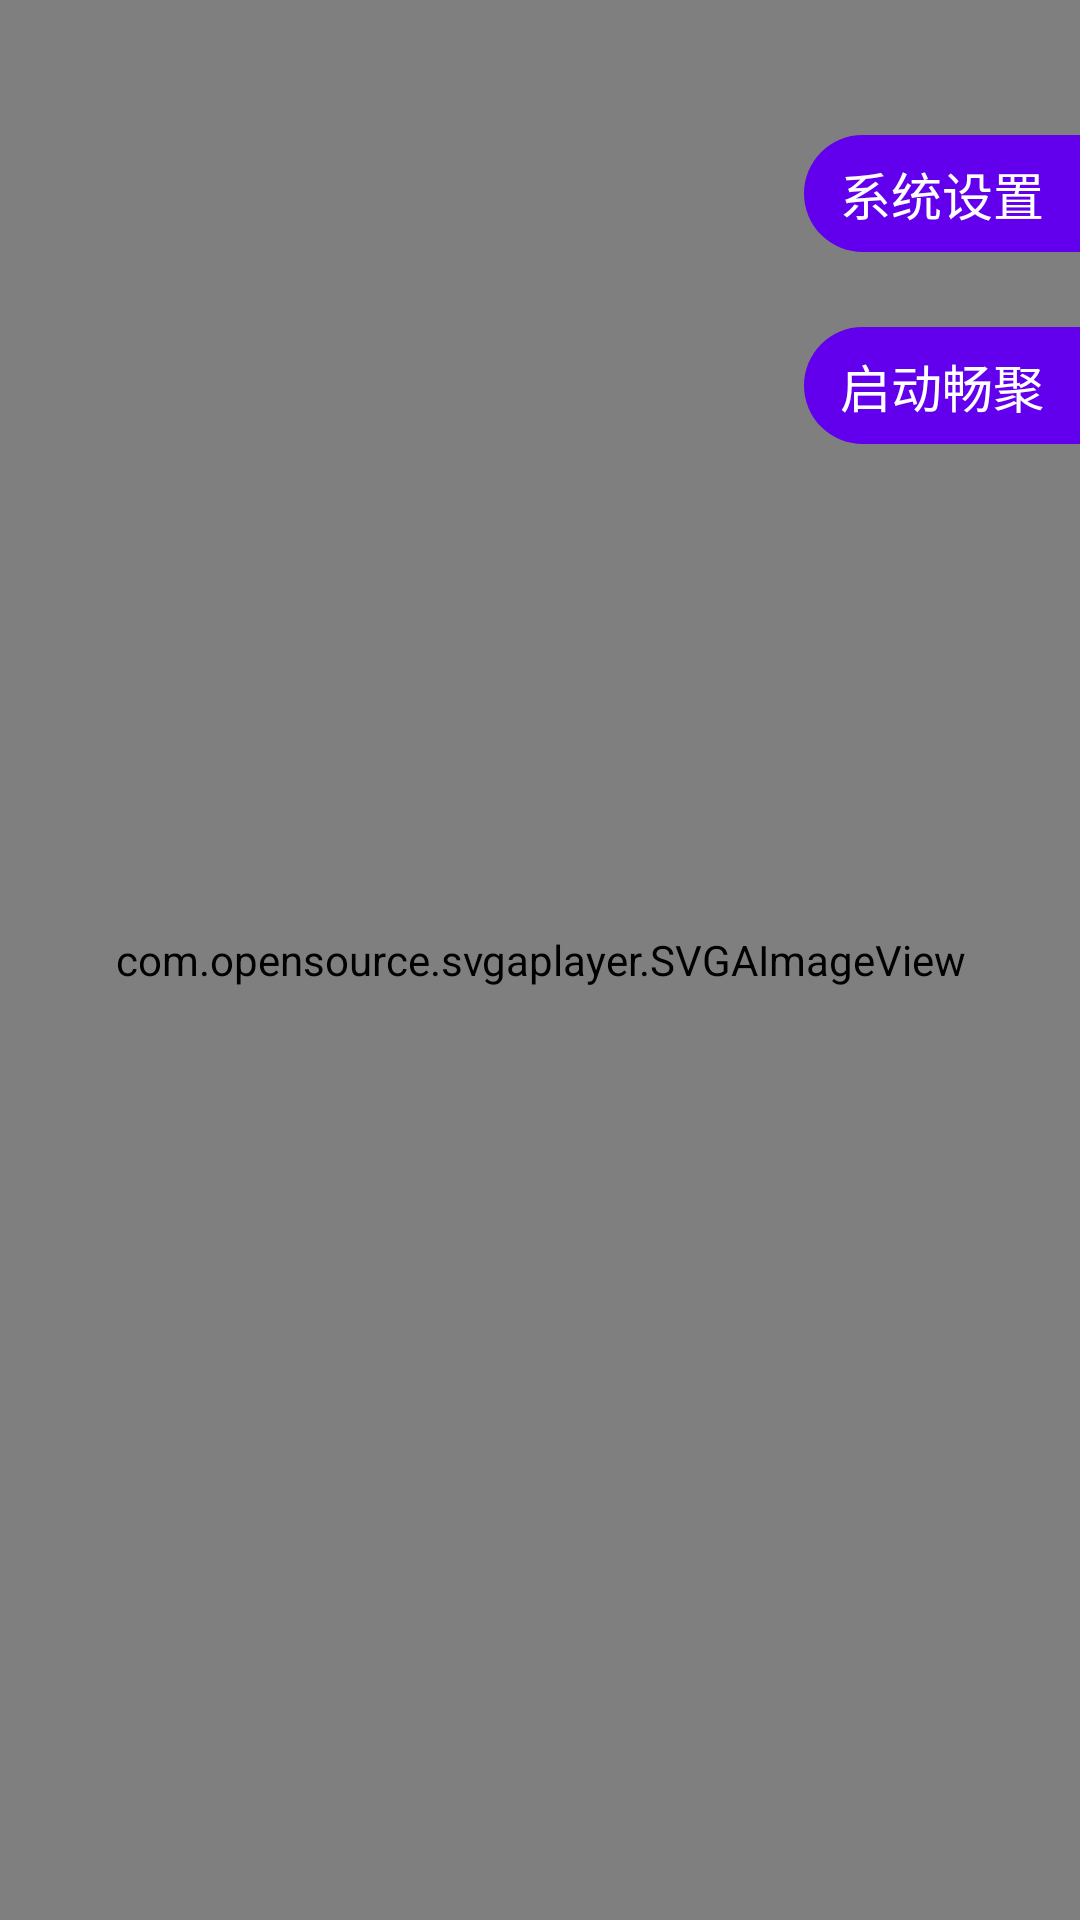

Here is an Android app screen rendered from its layout file. Give the layout XML and the strings, colors and styles it references.
<!-- AndroidManifest.xml: application theme Theme.ChangJuLauncher -->
<!-- res/layout/activity_main.xml -->
<?xml version="1.0" encoding="utf-8"?>
<androidx.constraintlayout.widget.ConstraintLayout xmlns:android="http://schemas.android.com/apk/res/android"
    xmlns:app="http://schemas.android.com/apk/res-auto"
    xmlns:tools="http://schemas.android.com/tools"
    android:layout_width="match_parent"
    android:layout_height="match_parent"
    android:background="@color/black"
    tools:context=".ui.MainActivity"
    >

  <com.opensource.svgaplayer.SVGAImageView
      android:id="@+id/svga_view"
      android:layout_width="match_parent"
      android:layout_height="match_parent"
      android:background="#000"
      app:autoPlay="true"
      app:layout_constraintBottom_toBottomOf="parent"
      app:layout_constraintLeft_toLeftOf="parent"
      app:layout_constraintRight_toRightOf="parent"
      app:layout_constraintTop_toTopOf="parent"
      app:source="launcher.svga" />

  <TextView
      android:id="@+id/tv_setting"
      android:layout_width="wrap_content"
      android:layout_height="wrap_content"
      android:background="@drawable/shape_btn_bg"
      android:paddingTop="7dp"
      android:paddingBottom="7dp"
      android:paddingLeft="12dp"
      android:paddingRight="12dp"
      android:layout_marginTop="45dp"
      android:gravity="center"
      android:textSize="17sp"
      android:textColor="@android:color/white"
      android:text="系统设置"
      app:layout_constraintEnd_toEndOf="parent"
      app:layout_constraintTop_toTopOf="parent" />

  <TextView
      android:id="@+id/tv_changju"
      android:layout_width="wrap_content"
      android:layout_height="wrap_content"
      android:background="@drawable/shape_btn_bg"
      android:paddingTop="7dp"
      android:paddingBottom="7dp"
      android:paddingLeft="12dp"
      android:paddingRight="12dp"
      android:layout_marginTop="25dp"
      android:gravity="center"
      android:textSize="17sp"
      android:textColor="@android:color/white"
      android:text="启动畅聚"
      app:layout_constraintEnd_toEndOf="parent"
      app:layout_constraintTop_toBottomOf="@+id/tv_setting" />


</androidx.constraintlayout.widget.ConstraintLayout>
<!-- resources referenced by this layout -->
<resources>
  <color name="black">#FF000000</color>
  <!-- drawable shape_btn_bg (drawable) -->
  <?xml version="1.0" encoding="utf-8"?>
  <shape xmlns:android="http://schemas.android.com/apk/res/android"
      android:shape="rectangle">
  
      <solid android:color="@color/purple_500"/>
      <corners android:topLeftRadius="25dp"
          android:bottomLeftRadius="25dp"/>
  
  </shape>
  <style name="Theme.ChangJuLauncher" parent="Theme.MaterialComponents.DayNight.DarkActionBar">
      
      <item name="colorPrimary">@color/purple_500</item>
      <item name="colorPrimaryVariant">@color/purple_700</item>
      <item name="colorOnPrimary">@color/white</item>
      
      <item name="colorSecondary">@color/teal_200</item>
      <item name="colorSecondaryVariant">@color/teal_700</item>
      <item name="colorOnSecondary">@color/black</item>
      
      <item name="android:statusBarColor" tools:targetApi="l">?attr/colorPrimaryVariant</item>
      
      <item name="windowNoTitle">true</item>
      <item name="windowActionBar">false</item>
      <item name="android:windowNoTitle">true</item>
      <item name="android:windowBackground">@android:color/transparent</item>
      <item name="android:windowIsTranslucent">true</item>
    </style>
  <color name="purple_500">#FF6200EE</color>
  <color name="purple_700">#FF3700B3</color>
  <color name="white">#FFFFFFFF</color>
  <color name="teal_200">#FF03DAC5</color>
  <color name="teal_700">#FF018786</color>
</resources>
